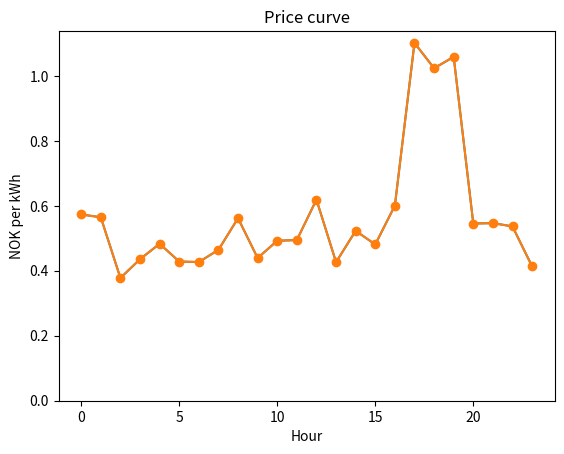

Reproduce this figure in Python.
import random
import matplotlib.pyplot as plt

def time_of_use(peak_hours: range, peak_cost: float, non_peak_cost: float):
    """
    @param peak_hours - list of peak hours
    @param peak_cost - the cost of energy during peak hours
    @param non_peak_cost - the cost of energy during non-peak hours
    returns a list of energy prices varying from peak and non-peak hours
    """
    return [peak_cost if hour in peak_hours else non_peak_cost for hour in range(24)]


def real_time_pricing(peak_hours: range, peak_cost: float, non_peak_cost: float, fluctuation: float):
    return [peak_cost + random.uniform(-fluctuation, fluctuation) if hour in peak_hours
            else non_peak_cost + random.uniform(-fluctuation, fluctuation)
            for hour in range(24)]


def plot_price_curve(price_curve: list):
    plt.plot(price_curve)
    plt.xlabel("Hour")
    plt.ylabel("NOK per kWh")
    plt.title("Price curve")
    plt.ylim(0)
    plt.plot(price_curve, marker="o", linestyle="-")
    plt.show()


if __name__ == "__main__":
    peak_hours = range(17, 20)
    peak_cost = 1
    non_peak_cost = 0.5
    fluctuations = 0.125
    hourly_cost_tou = time_of_use(peak_hours, peak_cost, non_peak_cost)
    print(hourly_cost_tou)
    hourly_cost_rtp = real_time_pricing(peak_hours, peak_cost, non_peak_cost, fluctuations)
    print(hourly_cost_rtp)
    plot_price_curve(hourly_cost_rtp)


